Photos from the image-classification dataset "assets" in the GitHub repository SirYorch/mobile-app-zernike-shape-signature. Its 3 classes are: circle, square, triangle.

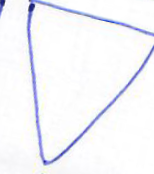
Label: triangle

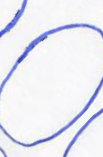
Label: circle

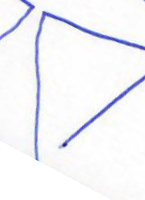
Label: triangle

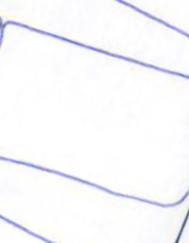
Label: square

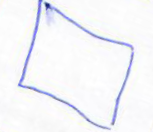
Label: square

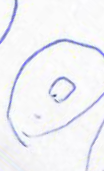
Label: circle
